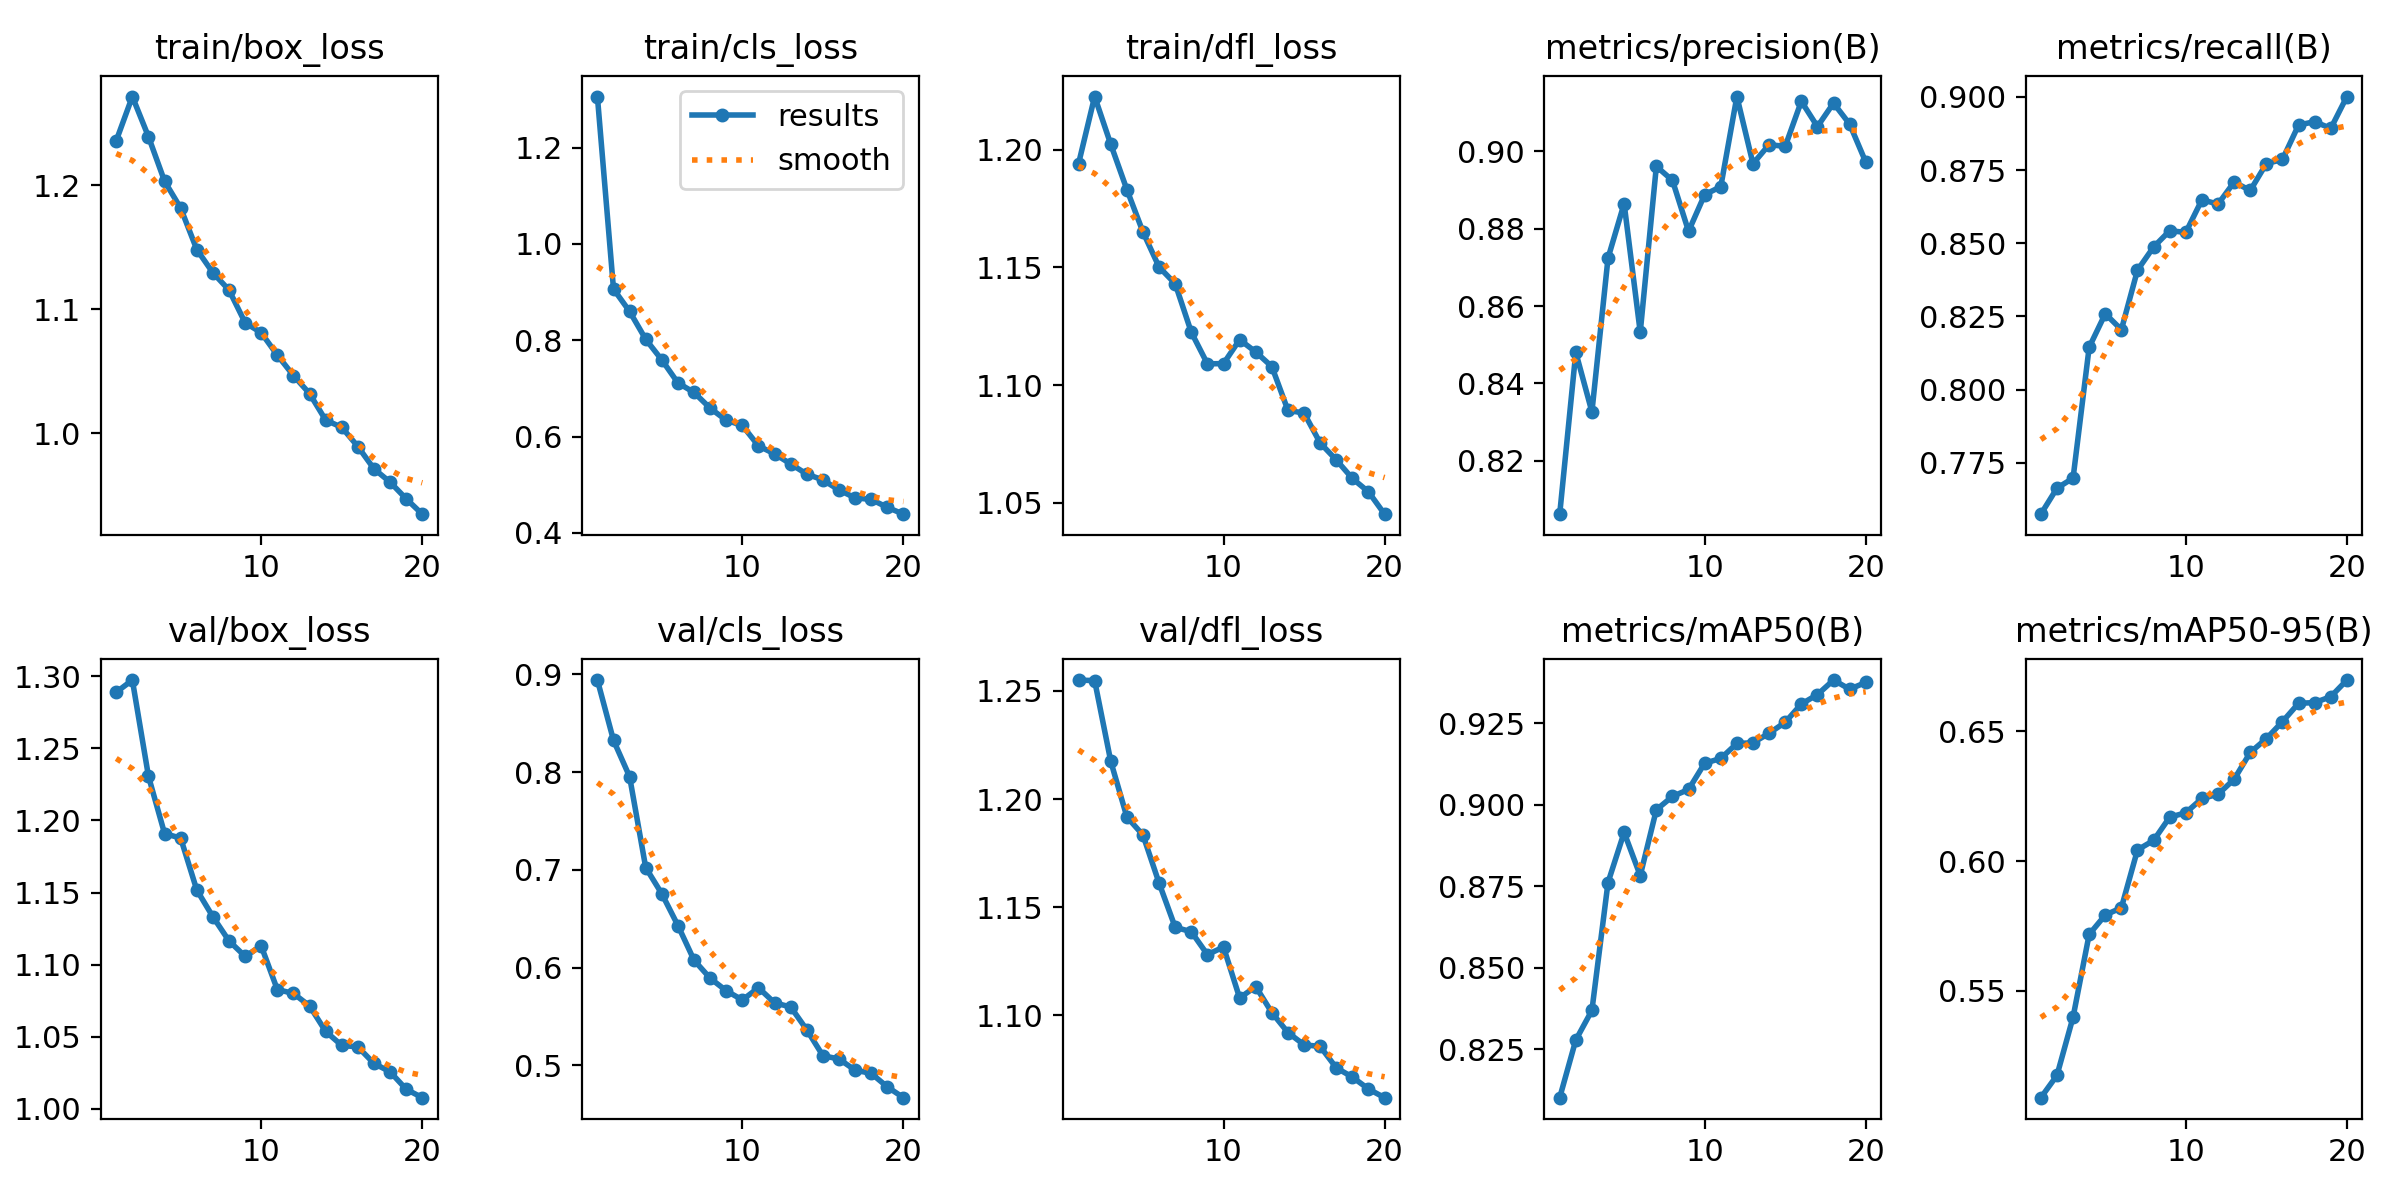

Values plotted in this chart, from the file beside it:
epoch, time, train/box_loss, train/cls_loss, train/dfl_loss, metrics/precision(B), metrics/recall(B), metrics/mAP50(B), metrics/mAP50-95(B), val/box_loss, val/cls_loss, val/dfl_loss, lr/pg0, lr/pg1, lr/pg2
1, 354.5, 1.236, 1.306, 1.194, 0.8062, 0.7575, 0.8102, 0.509, 1.289, 0.8941, 1.255, 0.0006656, 0.0006656, 0.0006656
2, 703.3, 1.271, 0.9063, 1.223, 0.848, 0.7664, 0.8279, 0.5175, 1.297, 0.8325, 1.255, 0.001266, 0.001266, 0.001266
3, 1043, 1.239, 0.8597, 1.202, 0.8326, 0.7698, 0.837, 0.5399, 1.231, 0.7952, 1.217, 0.001801, 0.001801, 0.001801
4, 1373, 1.203, 0.8019, 1.183, 0.8724, 0.8145, 0.8762, 0.5718, 1.191, 0.7022, 1.192, 0.001703, 0.001703, 0.001703
5, 1703, 1.181, 0.7591, 1.165, 0.8865, 0.8259, 0.8915, 0.5792, 1.188, 0.6754, 1.183, 0.001604, 0.001604, 0.001604
6, 2041, 1.148, 0.7114, 1.15, 0.8532, 0.8205, 0.8783, 0.582, 1.152, 0.643, 1.161, 0.001505, 0.001505, 0.001505
7, 2378, 1.129, 0.6915, 1.143, 0.8961, 0.8408, 0.8985, 0.6043, 1.133, 0.6075, 1.141, 0.001406, 0.001406, 0.001406
8, 2714, 1.115, 0.6588, 1.122, 0.8925, 0.8487, 0.9026, 0.6079, 1.116, 0.589, 1.139, 0.001307, 0.001307, 0.001307
9, 3054, 1.089, 0.6337, 1.109, 0.8794, 0.8543, 0.9047, 0.6169, 1.106, 0.5762, 1.128, 0.001208, 0.001208, 0.001208
10, 3390, 1.081, 0.6229, 1.109, 0.8888, 0.8537, 0.9128, 0.6186, 1.113, 0.5668, 1.131, 0.001109, 0.001109, 0.001109
11, 3716, 1.063, 0.5804, 1.119, 0.8909, 0.8649, 0.9143, 0.6241, 1.083, 0.5793, 1.108, 0.00101, 0.00101, 0.00101
12, 4038, 1.046, 0.5639, 1.114, 0.9142, 0.8633, 0.9188, 0.6257, 1.08, 0.5638, 1.113, 0.000911, 0.000911, 0.000911
13, 4358, 1.032, 0.543, 1.108, 0.8968, 0.8709, 0.9191, 0.6315, 1.071, 0.5596, 1.101, 0.000812, 0.000812, 0.000812
14, 4680, 1.01, 0.5218, 1.089, 0.9018, 0.868, 0.922, 0.6418, 1.054, 0.5362, 1.092, 0.000713, 0.000713, 0.000713
15, 5003, 1.005, 0.5098, 1.088, 0.9013, 0.8772, 0.9253, 0.6471, 1.044, 0.5098, 1.086, 0.000614, 0.000614, 0.000614
16, 5331, 0.9892, 0.4888, 1.075, 0.913, 0.8786, 0.931, 0.6536, 1.043, 0.5064, 1.086, 0.000515, 0.000515, 0.000515
17, 5656, 0.9712, 0.4726, 1.068, 0.9064, 0.8904, 0.9338, 0.6607, 1.031, 0.495, 1.076, 0.000416, 0.000416, 0.000416
18, 5983, 0.9605, 0.4693, 1.06, 0.9125, 0.8915, 0.9383, 0.661, 1.026, 0.4917, 1.071, 0.000317, 0.000317, 0.000317
19, 6304, 0.947, 0.4529, 1.055, 0.9071, 0.8892, 0.9355, 0.6633, 1.014, 0.4779, 1.066, 0.000218, 0.000218, 0.000218
20, 6627, 0.9347, 0.4387, 1.045, 0.8973, 0.9001, 0.9376, 0.6696, 1.008, 0.4668, 1.062, 0.000119, 0.000119, 0.000119
